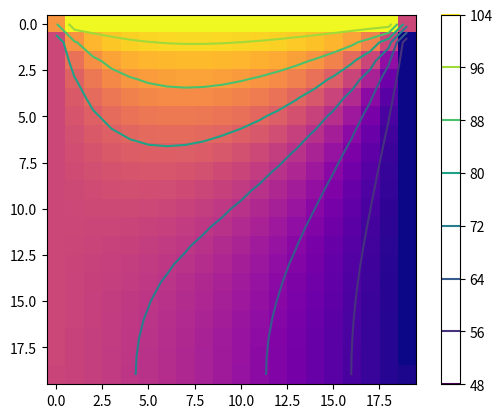

This chart was generated by the following Python code:
import numpy as np
import matplotlib.pyplot as plt

nx = 20
ny = 20
TArriba = 100
Tabajo = 0
TIzq = 75
TDer = 50
beta = 1

CdC = [1,1,0,1]

"""

La lista CdC te dice (en orden izquierda, derecha, abajo, arriba) si la
condición que le voy a poner a ese lado es de temperatura (en tal caso
ese indice vale 1), o de flujo (vale 0)

"""

def kvalue(i,j,nx):
	K = (i + j*nx)
	return K

def ijvalue(k,nx):
	j = np.floor(k/nx)
	i = k - j*nx
	return i, j

maximo = nx*ny
Malla = np.eye(maximo)
MallaT = np.zeros((ny,nx))
Temp = np.zeros(maximo)
b = np.zeros(maximo)

#MDF-COMMENT no entiendo por qué CdC te dice el índice.
#MDF-COMMENT no era que te decía el tipo de cdc ?
for i in range(CdC[0],nx-CdC[1]):
	for j in range(CdC[2], ny-CdC[3]):
		K = kvalue(i,j,nx)
                #MDF-COMMENT en realidad esta parte se corresponde con lo que no es una condición especial.
                #MDF-COMMENT en el esquema del os if ..  elif, sería un 'else' para la condición general de los 
                #MDF-COMMENT nodos internos
		Malla[K,K] = -2*(1+beta**2)
		if j == 0:
			Malla[K,(K + nx)] = 2*beta**2
			if i == 0:
				Malla[K,(K + 1)]  = 2
			elif i == nx-1:
				Malla[K,(K - 1)]  = 2
			else:
				Malla[K,(K - 1)]  = 1
				Malla[K,(K + 1)]  = 1
		elif j == ny-1:
			Malla[K,(K - nx)] = 2*beta**2
			if i == 0:
				Malla[K,(K + 1)]  = 2
			elif i == nx-1:
				Malla[K,(K - 1)]  = 2
			else:
				Malla[K,(K - 1)]  = 1
				Malla[K,(K + 1)]  = 1
                #MDF-COMMENT fijate que con esta lógica, j == 0 EXCLUYE a i == 0, 
                #MDF-COMMENT pero en realidad las dos condiciones no son excluyentes entre sí.
                #MDF-COMMENT la manera de hacerlo es con una condicion extra en el if 
                #MDF-COMMENT que a demás tiene que estar antes de las otros casos más generals.
		elif i == 0:
			Malla[K,(K - nx)] = beta**2
			Malla[K,(K + nx)] = beta**2
			Malla[K,(K + 1)]  = 2
		elif i == nx-1:
			Malla[K,(K - nx)] = beta**2
			Malla[K,(K + nx)] = beta**2
			Malla[K,(K - 1)]  = 2
		else:
                    #MDF-COMMENT claro fijate que acá tiene que ir la condicion para la diagonal
			Malla[K,(K + nx)] = beta**2
			Malla[K,(K - nx)] = beta**2
			Malla[K,(K - 1)]  = 1
			Malla[K,(K + 1)]  = 1

if CdC[0] == 1:
	for i in range(CdC[2],ny-CdC[3]):
		b[kvalue(0,i,nx)]= TIzq
		
if CdC[1] == 1:
	for i in range(CdC[2],ny-CdC[3]):
		b[kvalue(nx-1,i,nx)] = TDer

if CdC[2] == 1:
	for i in range(CdC[0],nx-CdC[1]):
		b[i] = Tabajo

if CdC[3] == 1:
	for i in range(maximo - nx + CdC[0], maximo - CdC[1]):
		b[i] = TArriba

"""
izquierda = []
derecha = []

for i in range(CdC[2],ny-CdC[3]):
	izquierda.append(kvalue(0,i,nx))
	derecha.append(kvalue(nx-1,i,nx))

abajo = list(range(CdC[0],nx-CdC[1]))
arriba = list(range(maximo - nx + CdC[0], maximo - CdC[1]))

if CdC[0] == 1:
	for i in izquierda:
		b[i] = TIzq

if CdC[1] == 1:
	for i in derecha:
		b[i] = TDer

if CdC[2] == 1:
	for i in abajo:
		b[i] = Tabajo

if CdC[3] == 1:
	for i in arriba:
		b[i] = TArriba

"""

T = np.linalg.solve(Malla, b)

for i in range(0,ny):
	for j in range(0,nx):
		MallaT[ny-1-i,j] = T[kvalue(j,i,nx)]

MallaT[0,0] = (MallaT[0,1] + MallaT[1,0])/2
MallaT[0,nx-1] = (MallaT[0,nx-2] + MallaT[1,nx-1])/2
MallaT[ny-1,0] = (MallaT[ny-1,1] + MallaT[ny-2,0])/2
MallaT[ny-1,nx-1] = (MallaT[ny-1,nx-2] + MallaT[ny-2,nx-1])/2

plt.imshow(MallaT, cmap="plasma")
#MDF-COMMENT 
plt.contour(MallaT)
#MDF-COMMENT para que te quede un poco mejor:
#MDF-COMMENT plt.contourf(MallaT)
plt.colorbar()
plt.show()
